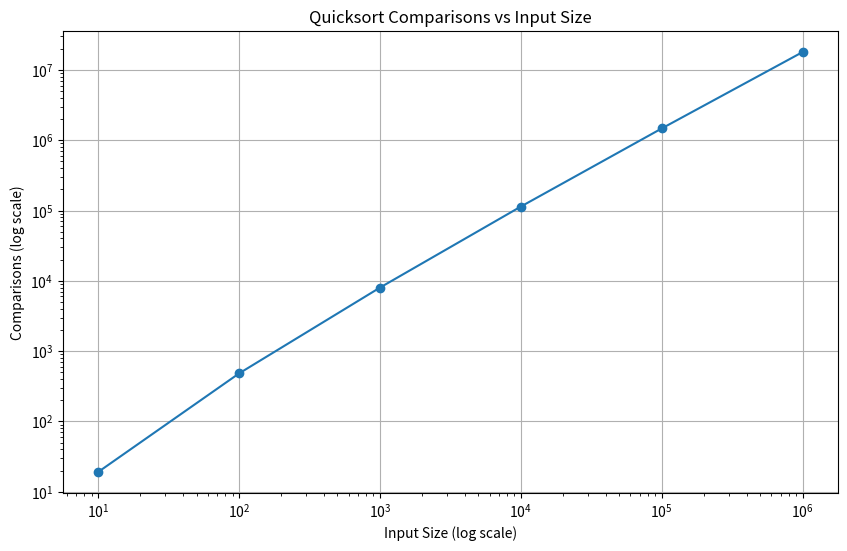

The matplotlib source for this figure:
import matplotlib.pyplot as plt
import numpy as np

def quicksort(arr):
    if len(arr) <= 1:
        return arr, 0  # Base case: if the array has 0 or 1 elements, it's already sorted and no comparisons are made.
    
    pivot = arr[len(arr) // 2]  # Choose the middle element as the pivot
    left = [x for x in arr if x < pivot]  # Elements less than the pivot
    middle = [x for x in arr if x == pivot]  # Elements equal to the pivot
    right = [x for x in arr if x > pivot]  # Elements greater than the pivot
    
    sorted_left, left_comparisons = quicksort(left)  # Recursively sort the left partition
    sorted_right, right_comparisons = quicksort(right)  # Recursively sort the right partition
    
    return sorted_left + middle + sorted_right, len(arr) - 1 + left_comparisons + right_comparisons

# Test the implementation with inputs of increasing size
input_sizes = [10, 100, 1000, 10000, 100000, 1000000]
comparisons_list = []

for size in input_sizes:
    input_array = list(range(size, 0, -1))  # Generate an array of size 'size' in descending order
    sorted_array, comparisons = quicksort(input_array)
    comparisons_list.append(comparisons)
    print(f"Input size: {size}, Comparisons: {comparisons}")

# Plotting the results
plt.figure(figsize=(10, 6))
plt.plot(input_sizes, comparisons_list, marker='o', linestyle='-')
plt.xscale('log')
plt.yscale('log')
plt.xlabel('Input Size (log scale)')
plt.ylabel('Comparisons (log scale)')
plt.title('Quicksort Comparisons vs Input Size')
plt.grid(True)
plt.show()

#this code was generated using AI but was also slightly mofified to provide accurate results